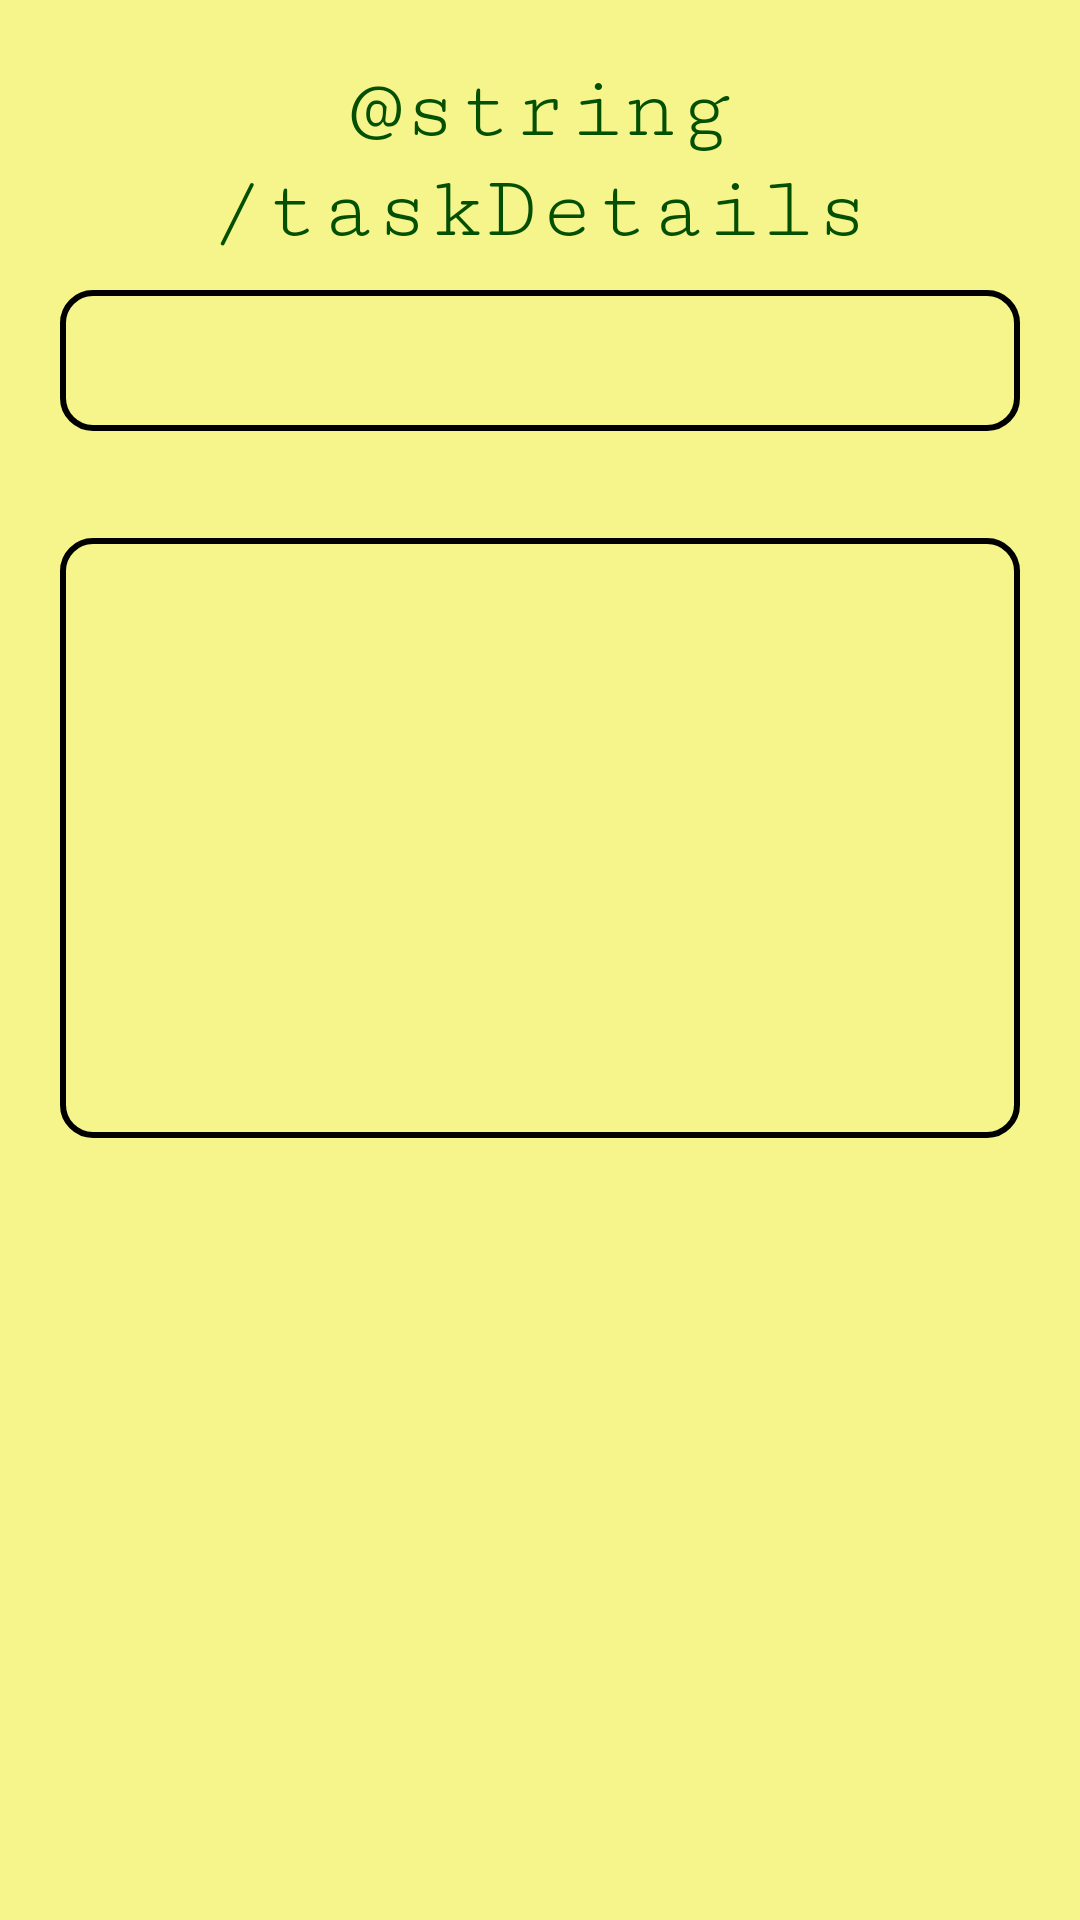

Write the Android layout XML for this screen, with the resource values it uses.
<!-- AndroidManifest.xml: application theme AppTheme -->
<!-- res/layout/task_details.xml -->
<?xml version="1.0" encoding="utf-8"?>
<ScrollView xmlns:android="http://schemas.android.com/apk/res/android"
    xmlns:app="http://schemas.android.com/apk/res-auto"
    xmlns:tools="http://schemas.android.com/tools"
    android:layout_width="match_parent"
    android:background="@color/back"
    android:layout_height="match_parent"
    tools:context=".Task_Details">
    <LinearLayout
        android:orientation="vertical"
        android:layout_width="match_parent"
        android:divider="@drawable/divider"
        android:padding="@dimen/new_task_padding"
        android:showDividers="middle"
        android:layout_height="wrap_content">
        <TextView
            android:layout_width="match_parent"
            android:layout_height="wrap_content"
            android:text="@string/taskDetails"
            android:textSize="@dimen/new_task_title"
            android:gravity="center"
            android:textColor="@color/greeny"
            android:fontFamily="serif-monospace"
            />
        <TextView
            android:id="@+id/title"
            android:textSize="@dimen/task_title_size"
            android:layout_width="match_parent"
            android:layout_height="wrap_content"
            android:textAlignment="center"
            android:fontFamily="sans-serif-condensed"
            android:background="@drawable/rect_black"
            android:textColor="@android:color/black"
            android:paddingTop="@dimen/task_title_padding"
            android:paddingBottom="@dimen/task_title_padding"
            android:paddingRight="@dimen/new_task_padding"
            android:paddingLeft="@dimen/new_task_padding"
            android:textColorHighlight="@android:color/darker_gray" />
        <TextView
            android:id="@+id/date"
            android:layout_width="match_parent"
            android:fontFamily="serif-monospace"
            android:textStyle="italic"
            android:layout_height="wrap_content" />

        <TextView
            android:id="@+id/body"
            android:textSize="@dimen/task_title_size"
            android:layout_width="match_parent"
            android:layout_height="wrap_content"
            android:fontFamily="serif"
            android:minHeight="@dimen/new_task_details_height"
            android:padding="@dimen/task_body_padding"
            android:textColor="@android:color/black"
            android:background="@drawable/rect_black" />

    </LinearLayout>

</ScrollView>
<!-- resources referenced by this layout -->
<resources>
  <color name="back">#82f1f124</color>
  <color name="greeny">#035000</color>
  <dimen name="new_task_details_height">200dp</dimen>
  <dimen name="new_task_padding">20dp</dimen>
  <dimen name="new_task_title">30sp</dimen>
  <dimen name="task_body_padding">7dp</dimen>
  <dimen name="task_title_padding">10dp</dimen>
  <dimen name="task_title_size">20sp</dimen>
  <!-- drawable divider (drawable) -->
  <?xml version="1.0" encoding="utf-8"?>
  <shape xmlns:android="http://schemas.android.com/apk/res/android" >
      <size android:height="@dimen/devider_size" />
  </shape>
  <!-- drawable rect_black (drawable) -->
  <?xml version="1.0" encoding="UTF-8"?>
  <shape xmlns:android="http://schemas.android.com/apk/res/android"
      android:shape="rectangle" >
      <corners
          android:radius="@dimen/rect_radius" />
      <padding
          android:bottom="@dimen/rect_padding"
          android:left="@dimen/rect_padding"
          android:right="@dimen/rect_padding"
          android:top="@dimen/rect_padding"/>
      <stroke
          android:color="@android:color/black"
          android:width="@dimen/rect_width" />
  </shape>
  <style name="AppTheme" parent="Theme.AppCompat.Light.NoActionBar">
          
          <item name="colorPrimary">@color/greeny</item>
          <item name="colorPrimaryDark">@color/greeny</item>
          <item name="colorAccent">@android:color/black</item>
      </style>
  <dimen name="devider_size">10dp</dimen>
  <dimen name="rect_radius">10dp</dimen>
  <dimen name="rect_padding">5dp</dimen>
  <dimen name="rect_width">2dp</dimen>
</resources>
